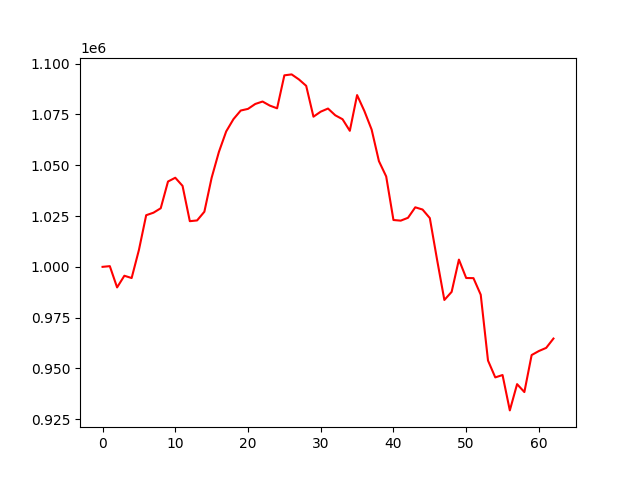

Source data for this figure (header and first rows):
account_value, date, daily_return
1000000, 2022-07-08, 
1000343, 2022-07-11, 0.0003431
989878, 2022-07-12, -0.01046
995622, 2022-07-13, 0.005804
994495, 2022-07-14, -0.001132
1008288, 2022-07-15, 0.01387
1025415, 2022-07-18, 0.01699
1026647, 2022-07-19, 0.001201
1028839, 2022-07-20, 0.002135
1041991, 2022-07-21, 0.01278
1043858, 2022-07-22, 0.001792
1039849, 2022-07-25, -0.00384
1022479, 2022-07-26, -0.0167
1022841, 2022-07-27, 0.0003539
1027123, 2022-07-28, 0.004186
1043840, 2022-07-29, 0.01628
1056564, 2022-08-01, 0.01219
1066640, 2022-08-02, 0.009536
1072691, 2022-08-03, 0.005673
1076931, 2022-08-04, 0.003953
1077747, 2022-08-05, 0.0007573
1080166, 2022-08-08, 0.002245
1081360, 2022-08-10, 0.001105
1079359, 2022-08-11, -0.001851
1078031, 2022-08-12, -0.00123
1094257, 2022-08-16, 0.01505
1094717, 2022-08-17, 0.0004209
1092245, 2022-08-18, -0.002258
1089095, 2022-08-19, -0.002884
1073908, 2022-08-22, -0.01394
1076378, 2022-08-23, 0.0023
1077912, 2022-08-24, 0.001425
1074589, 2022-08-25, -0.003083
1072651, 2022-08-26, -0.001804
1066954, 2022-08-29, -0.005311
1084534, 2022-08-30, 0.01648
1076706, 2022-09-01, -0.007218
1067553, 2022-09-02, -0.008501
1052046, 2022-09-05, -0.01453
1044495, 2022-09-06, -0.007177
1023052, 2022-09-07, -0.02053
1022740, 2022-09-08, -0.0003056
1024146, 2022-09-09, 0.001375
1029304, 2022-09-12, 0.005037
1028206, 2022-09-13, -0.001067
1024002, 2022-09-14, -0.004089
1003461, 2022-09-15, -0.02006
983700, 2022-09-16, -0.01969
987683, 2022-09-19, 0.004049
1003565, 2022-09-20, 0.01608
994513, 2022-09-21, -0.00902
994438, 2022-09-22, -7.535070962638724e-05
986286, 2022-09-23, -0.008198
953892, 2022-09-26, -0.03284
945592, 2022-09-27, -0.008701
946756, 2022-09-28, 0.001231
929348, 2022-09-29, -0.01839
942276, 2022-09-30, 0.01391
938370, 2022-10-03, -0.004145
956587, 2022-10-04, 0.01941
... 3 more rows
